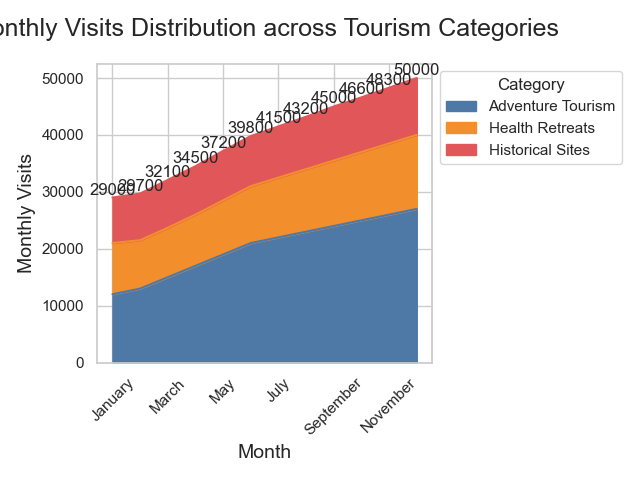

The table this chart was drawn from, first rows:
Month, Adventure Tourism, Health Retreats, Historical Sites
January, 12000, 9000, 8000
February, 13000, 8500, 8200
March, 15000, 8700, 8400
April, 17000, 9000, 8500
May, 19000, 9500, 8700
June, 21000, 10000, 8800
July, 22000, 10500, 9000
August, 23000, 11000, 9200
September, 24000, 11500, 9500
October, 25000, 12000, 9600
November, 26000, 12500, 9800
December, 27000, 13000, 10000
